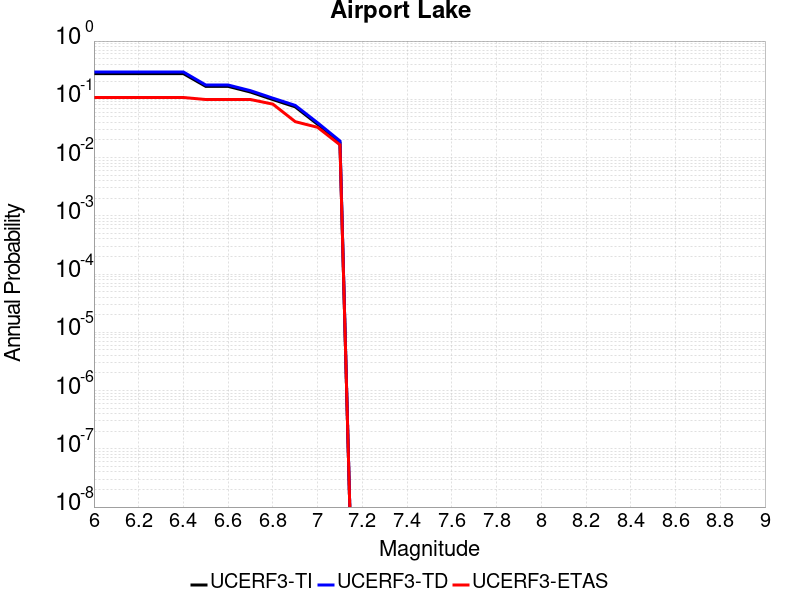

The table this chart was drawn from, first rows:
Magnitude, UCERF3-TI Prob, UCERF3-TD Prob, UCERF3-ETAS Prob
6.0, 0.2762, 0.2946, 0.1074
6.1, 0.2762, 0.2946, 0.1074
6.2, 0.2762, 0.2946, 0.1074
6.3, 0.2762, 0.2946, 0.1074
6.4, 0.2762, 0.2946, 0.1074
6.5, 0.1668, 0.176, 0.09917
6.6, 0.1668, 0.176, 0.09917
6.7, 0.1332, 0.1406, 0.09917
6.8, 0.09898, 0.1046, 0.08264
6.9, 0.07424, 0.0786, 0.04132
7.0, 0.03728, 0.03955, 0.03306
7.1, 0.01808, 0.01927, 0.01653
